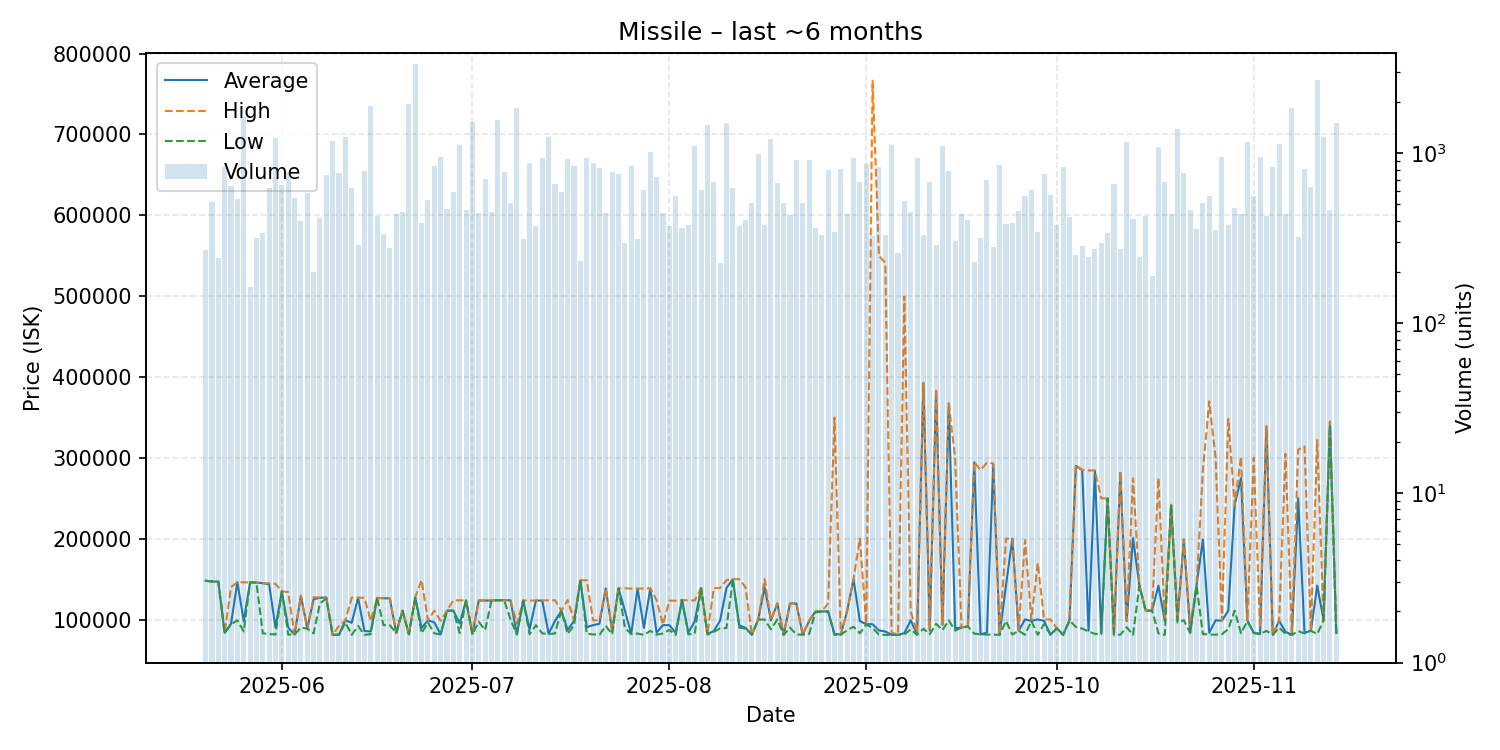

Data behind this chart, as committed beside it:
date, average, highest, lowest, order_count, volume
2025-05-20, 147900, 148200, 147900, 79, 268
2025-05-21, 147000, 147000, 147000, 68, 515
2025-05-22, 146800, 146800, 146700, 71, 241
2025-05-23, 83568, 83568, 83073, 98, 837
2025-05-24, 94722, 140000, 94115, 84, 645
2025-05-25, 146200, 146200, 99000, 92, 538
2025-05-26, 98121, 146000, 85155, 93, 1630
2025-05-27, 145900, 145900, 145900, 60, 164
2025-05-28, 145700, 145700, 145700, 86, 319
2025-05-29, 144900, 145000, 82918, 99, 341
2025-05-30, 143500, 144900, 82050, 88, 624
2025-05-31, 90010, 144100, 81431, 113, 1226
2025-06-01, 134700, 135000, 134600, 128, 652
2025-06-02, 90030, 133900, 81367, 128, 774
2025-06-03, 81356, 81356, 81356, 102, 549
2025-06-04, 129400, 129700, 90070, 96, 399
2025-06-05, 88657, 88657, 88657, 79, 582
2025-06-06, 125000, 127500, 82866, 71, 200
2025-06-07, 127000, 127100, 120000, 98, 417
2025-06-08, 127100, 127200, 125900, 111, 751
2025-06-09, 81000, 81000, 81000, 101, 1180
2025-06-10, 81222, 92040, 81185, 65, 771
2025-06-11, 99000, 99000, 96274, 85, 1256
2025-06-12, 95939, 127100, 81010, 89, 627
2025-06-13, 126900, 127000, 92080, 68, 288
2025-06-14, 85822, 126900, 81148, 109, 783
2025-06-15, 85221, 98304, 81819, 76, 1904
2025-06-16, 126700, 126700, 126700, 86, 430
2025-06-17, 126300, 126400, 93000, 83, 335
2025-06-18, 126100, 126200, 93030, 68, 277
2025-06-19, 83180, 83180, 83180, 82, 438
2025-06-20, 110900, 111000, 110700, 66, 450
2025-06-21, 81764, 81771, 81698, 91, 1947
2025-06-22, 127200, 127900, 126800, 94, 3357
2025-06-23, 89598, 148800, 83204, 84, 391
2025-06-24, 99000, 99000, 96343, 75, 534
2025-06-25, 96355, 110900, 82799, 75, 841
2025-06-26, 81605, 98491, 81599, 68, 950
2025-06-27, 110900, 110900, 110900, 80, 471
2025-06-28, 111000, 123800, 110900, 93, 594
2025-06-29, 95067, 123800, 83316, 106, 1124
2025-06-30, 123600, 123700, 123600, 59, 463
2025-07-01, 82136, 82260, 81753, 85, 1529
2025-07-02, 123400, 123700, 97219, 68, 446
2025-07-03, 123400, 123500, 86861, 71, 711
2025-07-04, 123500, 123800, 123500, 74, 453
2025-07-05, 123800, 123800, 123800, 88, 1578
2025-07-06, 123900, 123900, 123900, 92, 782
2025-07-07, 123800, 123900, 100000, 77, 507
2025-07-08, 81525, 94789, 81388, 98, 1855
2025-07-09, 123600, 123600, 123600, 70, 312
2025-07-10, 87817, 123400, 81745, 71, 873
2025-07-11, 123500, 123600, 93030, 61, 371
2025-07-12, 123400, 123600, 82820, 81, 938
2025-07-13, 82402, 123800, 82087, 84, 1245
2025-07-14, 98168, 123800, 82614, 73, 664
2025-07-15, 111000, 111000, 111000, 74, 590
2025-07-16, 87095, 124000, 82145, 79, 927
2025-07-17, 98219, 98961, 93050, 78, 848
2025-07-18, 148500, 148500, 148500, 63, 233
... 119 more rows
